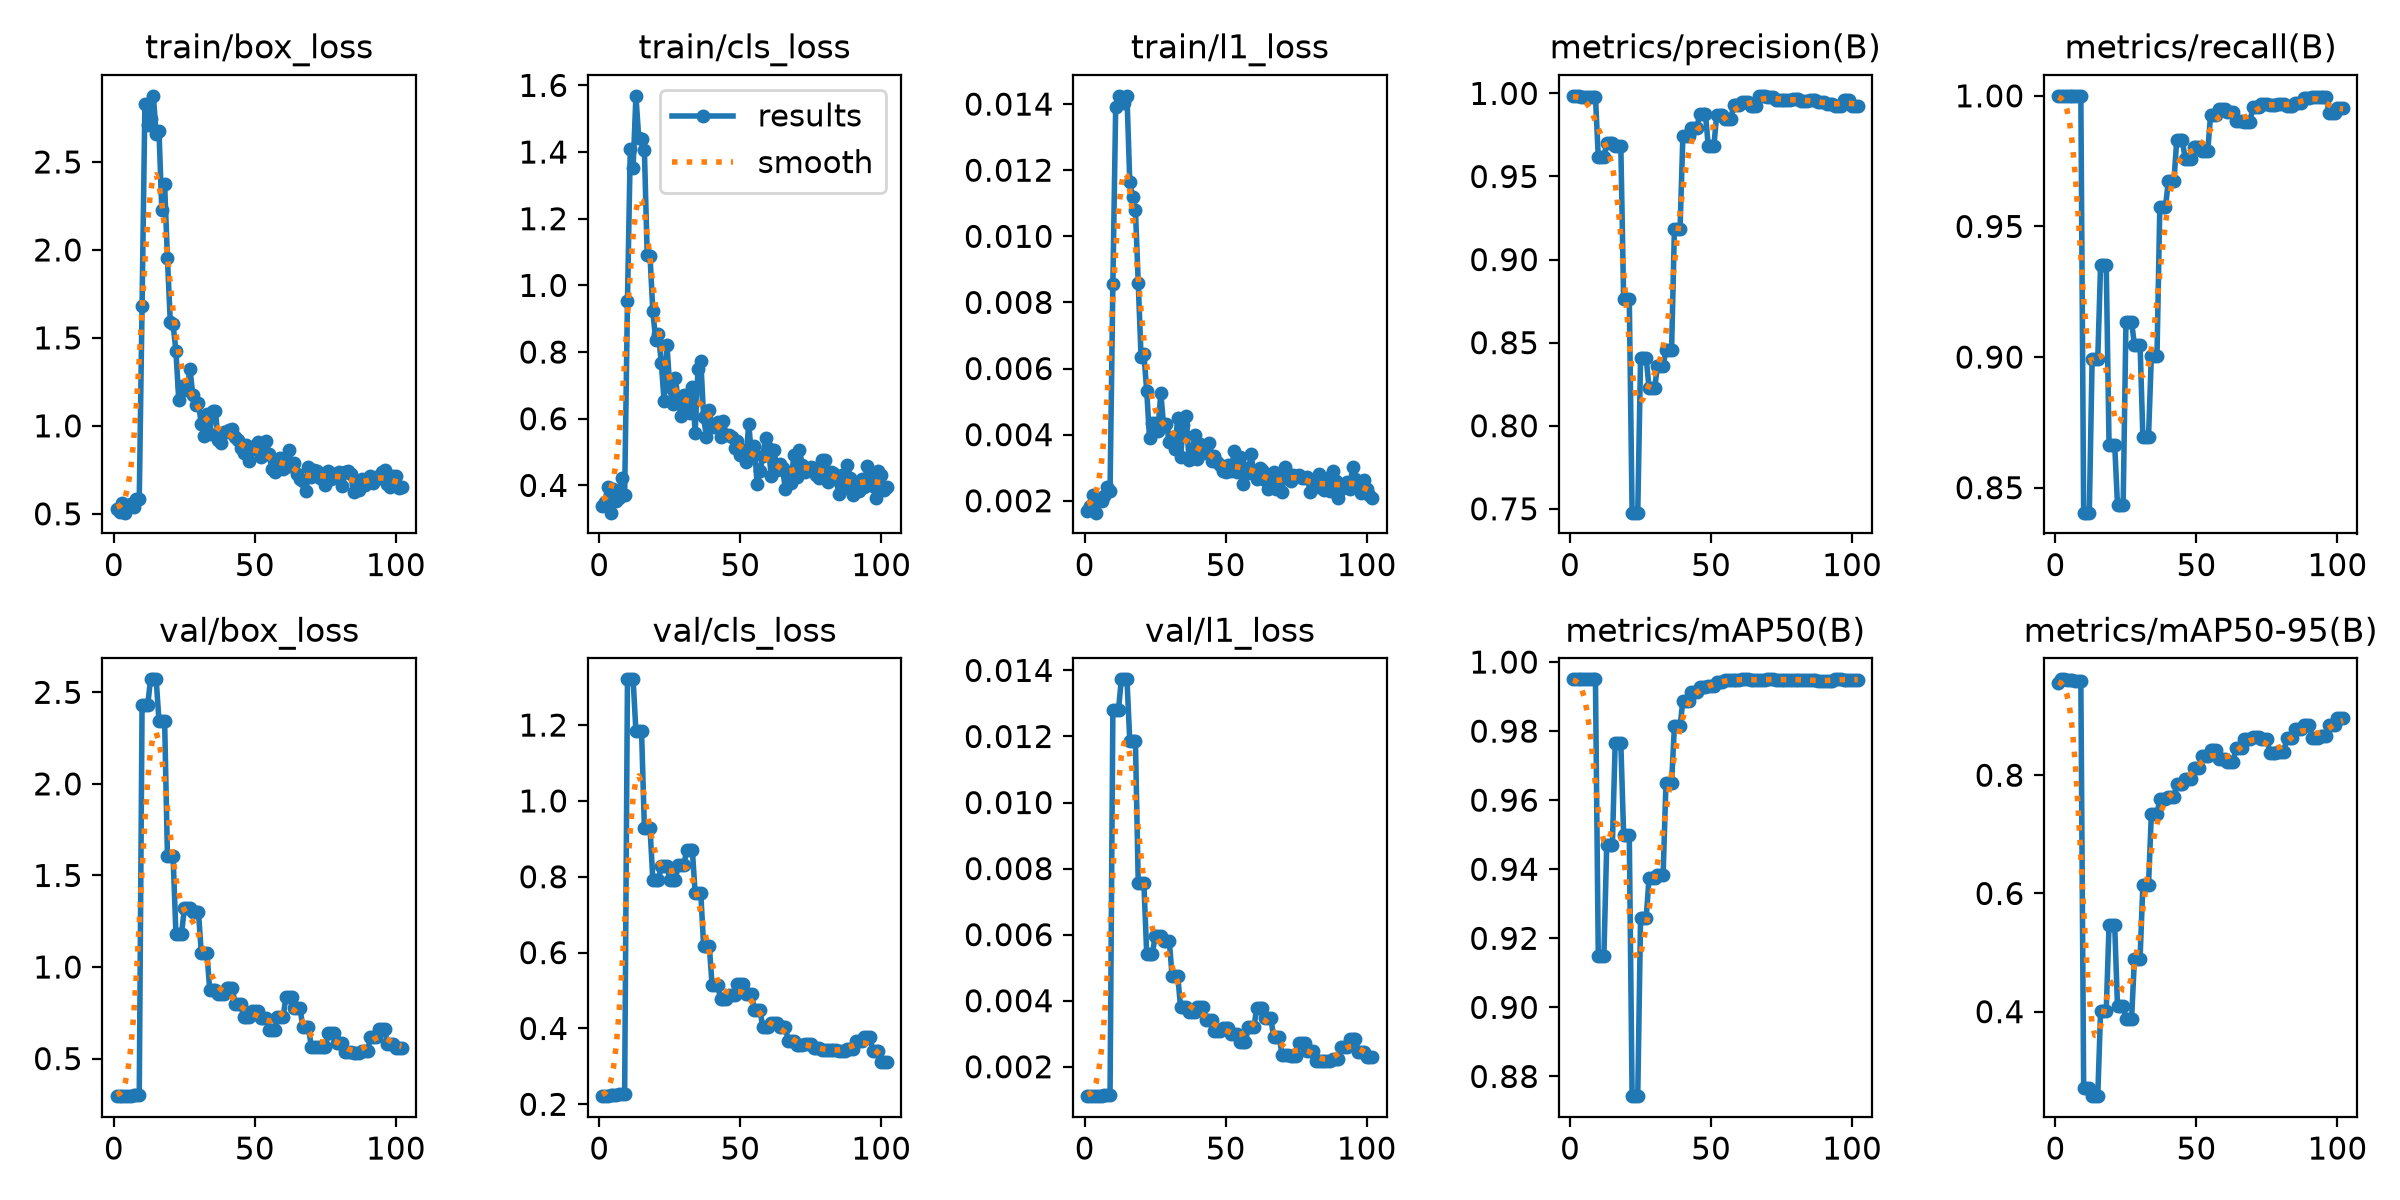

The file beside this chart, header and first rows:
epoch, time, train/box_loss, train/cls_loss, train/l1_loss, metrics/precision(B), metrics/recall(B), metrics/mAP50(B), metrics/mAP50-95(B), val/box_loss, val/cls_loss, val/l1_loss, lr/pg0, lr/pg1, lr/pg2
1, 9.519, 0.5296, 0.3371, 0.00168, 0.9981, 1, 0.995, 0.9553, 0.2948, 0.2215, 0.00111, 0.0002083, 0.0002083, 0.0002083
2, 12.86, 0.5129, 0.3494, 0.00183, 0.9981, 1, 0.995, 0.9622, 0.2948, 0.2215, 0.00111, 0.0006247, 0.0006247, 0.0006247
3, 16.14, 0.5636, 0.3963, 0.00218, 0.9981, 1, 0.995, 0.9622, 0.2948, 0.2215, 0.00111, 0.001041, 0.001041, 0.001041
4, 19.56, 0.5067, 0.3182, 0.00164, 0.998, 1, 0.995, 0.9607, 0.2981, 0.2248, 0.00112, 0.001248, 0.001248, 0.001248
5, 22.87, 0.5512, 0.3894, 0.00203, 0.998, 1, 0.995, 0.9607, 0.2981, 0.2248, 0.00112, 0.001248, 0.001248, 0.001248
6, 26.15, 0.5556, 0.3526, 0.00199, 0.998, 1, 0.995, 0.9607, 0.2981, 0.2248, 0.00112, 0.001247, 0.001247, 0.001247
7, 29.45, 0.5413, 0.3616, 0.00214, 0.9981, 1, 0.995, 0.9593, 0.3025, 0.226, 0.00114, 0.001246, 0.001246, 0.001246
8, 32.73, 0.5838, 0.422, 0.00243, 0.9981, 1, 0.995, 0.9593, 0.3025, 0.226, 0.00114, 0.001246, 0.001246, 0.001246
9, 36.05, 0.5826, 0.3718, 0.00231, 0.9981, 1, 0.995, 0.9593, 0.3025, 0.226, 0.00114, 0.001245, 0.001245, 0.001245
10, 39.4, 1.683, 0.9526, 0.00855, 0.9619, 0.8404, 0.915, 0.2713, 2.429, 1.321, 0.01281, 0.001244, 0.001244, 0.001244
11, 42.85, 2.828, 1.41, 0.01392, 0.9619, 0.8404, 0.915, 0.2713, 2.429, 1.321, 0.01281, 0.001244, 0.001244, 0.001244
12, 46.38, 2.708, 1.352, 0.01423, 0.9619, 0.8404, 0.915, 0.2713, 2.429, 1.321, 0.01281, 0.001243, 0.001243, 0.001243
13, 49.83, 2.744, 1.569, 0.0142, 0.9699, 0.8992, 0.9471, 0.2571, 2.571, 1.183, 0.01373, 0.001243, 0.001243, 0.001243
14, 53.29, 2.876, 1.442, 0.01403, 0.9699, 0.8992, 0.9471, 0.2571, 2.571, 1.183, 0.01373, 0.001242, 0.001242, 0.001242
15, 56.74, 2.657, 1.44, 0.01425, 0.9699, 0.8992, 0.9471, 0.2571, 2.571, 1.183, 0.01373, 0.001241, 0.001241, 0.001241
16, 60.2, 2.677, 1.406, 0.01165, 0.9684, 0.9353, 0.9766, 0.4009, 2.344, 0.9281, 0.01187, 0.001241, 0.001241, 0.001241
17, 63.69, 2.225, 1.09, 0.0112, 0.9684, 0.9353, 0.9766, 0.4009, 2.344, 0.9281, 0.01187, 0.00124, 0.00124, 0.00124
18, 67.12, 2.373, 1.088, 0.01081, 0.9684, 0.9353, 0.9766, 0.4009, 2.344, 0.9281, 0.01187, 0.001239, 0.001239, 0.001239
19, 70.64, 1.952, 0.9216, 0.00858, 0.8761, 0.8665, 0.9498, 0.5462, 1.604, 0.7916, 0.00756, 0.001239, 0.001239, 0.001239
20, 74.08, 1.593, 0.8369, 0.00635, 0.8761, 0.8665, 0.9498, 0.5462, 1.604, 0.7916, 0.00756, 0.001238, 0.001238, 0.001238
21, 77.54, 1.576, 0.8533, 0.00643, 0.8761, 0.8665, 0.9498, 0.5462, 1.604, 0.7916, 0.00756, 0.001238, 0.001238, 0.001238
22, 81, 1.427, 0.767, 0.00533, 0.7477, 0.8434, 0.8743, 0.4088, 1.182, 0.8296, 0.00542, 0.001237, 0.001237, 0.001237
23, 84.48, 1.15, 0.6519, 0.00389, 0.7477, 0.8434, 0.8743, 0.4088, 1.182, 0.8296, 0.00542, 0.001236, 0.001236, 0.001236
24, 87.93, 1.225, 0.8209, 0.00435, 0.7477, 0.8434, 0.8743, 0.4088, 1.182, 0.8296, 0.00542, 0.001236, 0.001236, 0.001236
25, 91.39, 1.207, 0.6952, 0.00436, 0.8406, 0.9133, 0.9259, 0.3883, 1.32, 0.7924, 0.00595, 0.001235, 0.001235, 0.001235
26, 94.97, 1.204, 0.6444, 0.00411, 0.8406, 0.9133, 0.9259, 0.3883, 1.32, 0.7924, 0.00595, 0.001235, 0.001235, 0.001235
27, 98.42, 1.323, 0.7231, 0.00527, 0.8406, 0.9133, 0.9259, 0.3883, 1.32, 0.7924, 0.00595, 0.001234, 0.001234, 0.001234
28, 101.9, 1.173, 0.6507, 0.00426, 0.8228, 0.9047, 0.9374, 0.4897, 1.3, 0.8305, 0.00581, 0.001233, 0.001233, 0.001233
29, 105.4, 1.117, 0.6091, 0.00433, 0.8228, 0.9047, 0.9374, 0.4897, 1.3, 0.8305, 0.00581, 0.001233, 0.001233, 0.001233
30, 108.8, 1.131, 0.6704, 0.00378, 0.8228, 0.9047, 0.9374, 0.4897, 1.3, 0.8305, 0.00581, 0.001232, 0.001232, 0.001232
31, 112.3, 1.009, 0.6456, 0.00393, 0.8359, 0.8695, 0.9384, 0.6147, 1.076, 0.8711, 0.00476, 0.001231, 0.001231, 0.001231
32, 115.8, 0.9418, 0.6162, 0.00357, 0.8359, 0.8695, 0.9384, 0.6147, 1.076, 0.8711, 0.00476, 0.001231, 0.001231, 0.001231
33, 119.3, 1.07, 0.6951, 0.00451, 0.8359, 0.8695, 0.9384, 0.6147, 1.076, 0.8711, 0.00476, 0.00123, 0.00123, 0.00123
34, 122.8, 0.9564, 0.5584, 0.00332, 0.8456, 0.9004, 0.965, 0.7341, 0.8745, 0.7564, 0.00381, 0.00123, 0.00123, 0.00123
35, 126.2, 1.083, 0.7484, 0.00429, 0.8456, 0.9004, 0.965, 0.7341, 0.8745, 0.7564, 0.00381, 0.001229, 0.001229, 0.001229
36, 129.6, 1.083, 0.7742, 0.00457, 0.8456, 0.9004, 0.965, 0.7341, 0.8745, 0.7564, 0.00381, 0.001228, 0.001228, 0.001228
37, 133.1, 0.9221, 0.6058, 0.00324, 0.9183, 0.9573, 0.9814, 0.7596, 0.851, 0.6187, 0.00366, 0.001228, 0.001228, 0.001228
38, 136.6, 0.9044, 0.5442, 0.00328, 0.9183, 0.9573, 0.9814, 0.7596, 0.851, 0.6187, 0.00366, 0.001227, 0.001227, 0.001227
39, 140.1, 0.9628, 0.6268, 0.00399, 0.9183, 0.9573, 0.9814, 0.7596, 0.851, 0.6187, 0.00366, 0.001226, 0.001226, 0.001226
40, 143.5, 0.9661, 0.5741, 0.00325, 0.9742, 0.9673, 0.9888, 0.7627, 0.884, 0.5152, 0.00381, 0.001226, 0.001226, 0.001226
41, 147, 0.9753, 0.5744, 0.00371, 0.9742, 0.9673, 0.9888, 0.7627, 0.884, 0.5152, 0.00381, 0.001225, 0.001225, 0.001225
42, 150.4, 0.9814, 0.5915, 0.00343, 0.9742, 0.9673, 0.9888, 0.7627, 0.884, 0.5152, 0.00381, 0.001225, 0.001225, 0.001225
43, 153.9, 0.9356, 0.5457, 0.00355, 0.9795, 0.9829, 0.9912, 0.7853, 0.7999, 0.4777, 0.00342, 0.001224, 0.001224, 0.001224
44, 157.4, 0.9195, 0.5923, 0.00376, 0.9795, 0.9829, 0.9912, 0.7853, 0.7999, 0.4777, 0.00342, 0.001223, 0.001223, 0.001223
45, 160.8, 0.8744, 0.5519, 0.0032, 0.9795, 0.9829, 0.9912, 0.7853, 0.7999, 0.4777, 0.00342, 0.001223, 0.001223, 0.001223
46, 164.3, 0.8434, 0.55, 0.00336, 0.9879, 0.9758, 0.9929, 0.7929, 0.7259, 0.489, 0.00308, 0.001222, 0.001222, 0.001222
47, 167.8, 0.8931, 0.5447, 0.00318, 0.9879, 0.9758, 0.9929, 0.7929, 0.7259, 0.489, 0.00308, 0.001222, 0.001222, 0.001222
48, 171.3, 0.8002, 0.5123, 0.00308, 0.9879, 0.9758, 0.9929, 0.7929, 0.7259, 0.489, 0.00308, 0.001221, 0.001221, 0.001221
49, 174.8, 0.878, 0.5334, 0.00291, 0.9683, 0.9805, 0.9931, 0.8117, 0.7607, 0.5166, 0.00318, 0.00122, 0.00122, 0.00122
50, 178.3, 0.8696, 0.4923, 0.00287, 0.9683, 0.9805, 0.9931, 0.8117, 0.7607, 0.5166, 0.00318, 0.00122, 0.00122, 0.00122
51, 181.7, 0.9095, 0.5047, 0.00308, 0.9683, 0.9805, 0.9931, 0.8117, 0.7607, 0.5166, 0.00318, 0.001219, 0.001219, 0.001219
52, 185.3, 0.8256, 0.4707, 0.00291, 0.9873, 0.9787, 0.9943, 0.8325, 0.7226, 0.4912, 0.00298, 0.001218, 0.001218, 0.001218
53, 188.8, 0.8335, 0.5853, 0.00351, 0.9873, 0.9787, 0.9943, 0.8325, 0.7226, 0.4912, 0.00298, 0.001218, 0.001218, 0.001218
54, 192.2, 0.9121, 0.4876, 0.00287, 0.9873, 0.9787, 0.9943, 0.8325, 0.7226, 0.4912, 0.00298, 0.001217, 0.001217, 0.001217
55, 195.7, 0.8423, 0.5185, 0.00332, 0.9846, 0.9926, 0.9949, 0.8421, 0.6537, 0.449, 0.00274, 0.001217, 0.001217, 0.001217
56, 199.2, 0.7549, 0.4038, 0.00251, 0.9846, 0.9926, 0.9949, 0.8421, 0.6537, 0.449, 0.00274, 0.001216, 0.001216, 0.001216
57, 202.7, 0.7355, 0.4427, 0.003, 0.9846, 0.9926, 0.9949, 0.8421, 0.6537, 0.449, 0.00274, 0.001215, 0.001215, 0.001215
58, 206.1, 0.8021, 0.4882, 0.00283, 0.9928, 0.9949, 0.9949, 0.8282, 0.7255, 0.4026, 0.00319, 0.001215, 0.001215, 0.001215
59, 209.6, 0.818, 0.5424, 0.0034, 0.9928, 0.9949, 0.9949, 0.8282, 0.7255, 0.4026, 0.00319, 0.001214, 0.001214, 0.001214
60, 213.2, 0.7571, 0.5119, 0.00282, 0.9928, 0.9949, 0.9949, 0.8282, 0.7255, 0.4026, 0.00319, 0.001213, 0.001213, 0.001213
... 42 more rows
